Run: headless pygame with SDL's dummy video driver; simulated clock (each Clock.tick advances the game by its frame time, no real sleeping); random seed 0; keys injected as events and as key.get_pressed() state; no mouse input.
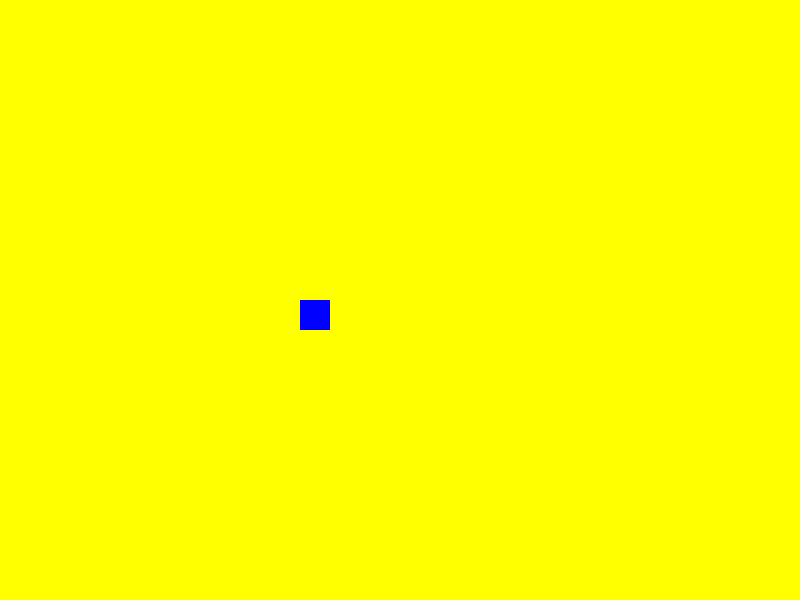
Frame 1 of 4 · flips 1–60 · no input
Frame 2 of 4 · flips 61–180 · tapped SPACE, RETURN · held RIGHT (→), D · screen unchanged from frame 1, image omitted
Frame 3 of 4 · flips 181–300 · held DOWN (↓), S · screen unchanged from frame 2, image omitted
Frame 4 of 4 · flips 301–420 · held LEFT (←), A, UP (↑), W · screen unchanged from frame 3, image omitted

The pygame program that drew these frames:

import pygame, sys, random
import pygame.locals as GAME_GLOBALS
import pygame.event as GAME_EVENTS

pygame.init()
clock = pygame.time.Clock()

windowWidth = 800
windowHeight = 600

surface = pygame.display.set_mode((windowWidth, windowHeight))

pygame.display.set_caption('shapes')

squareX = 0
squareY = 0

greenSquareX = windowHeight/2
greenSquareY = windowHeight/2

blueSquareX = 0.0
blueSquareY = 0.0
blueSquareVX = 1
blueSquareVY = 1

while True:
    surface.fill((255,255,0))
    pygame.draw.rect(surface,(0,0,255),(greenSquareX,greenSquareY,30,30))
    blueSquareX += blueSquareVX
    blueSquareY += blueSquareVY
    blueSquareVX +=0.1
    blueSquareVY +=0.1
    for event in GAME_EVENTS.get():
        if event.type == GAME_GLOBALS.QUIT:
            pygame.quit()
            sys.exit()

    clock.tick(60)
    pygame.display.update()
